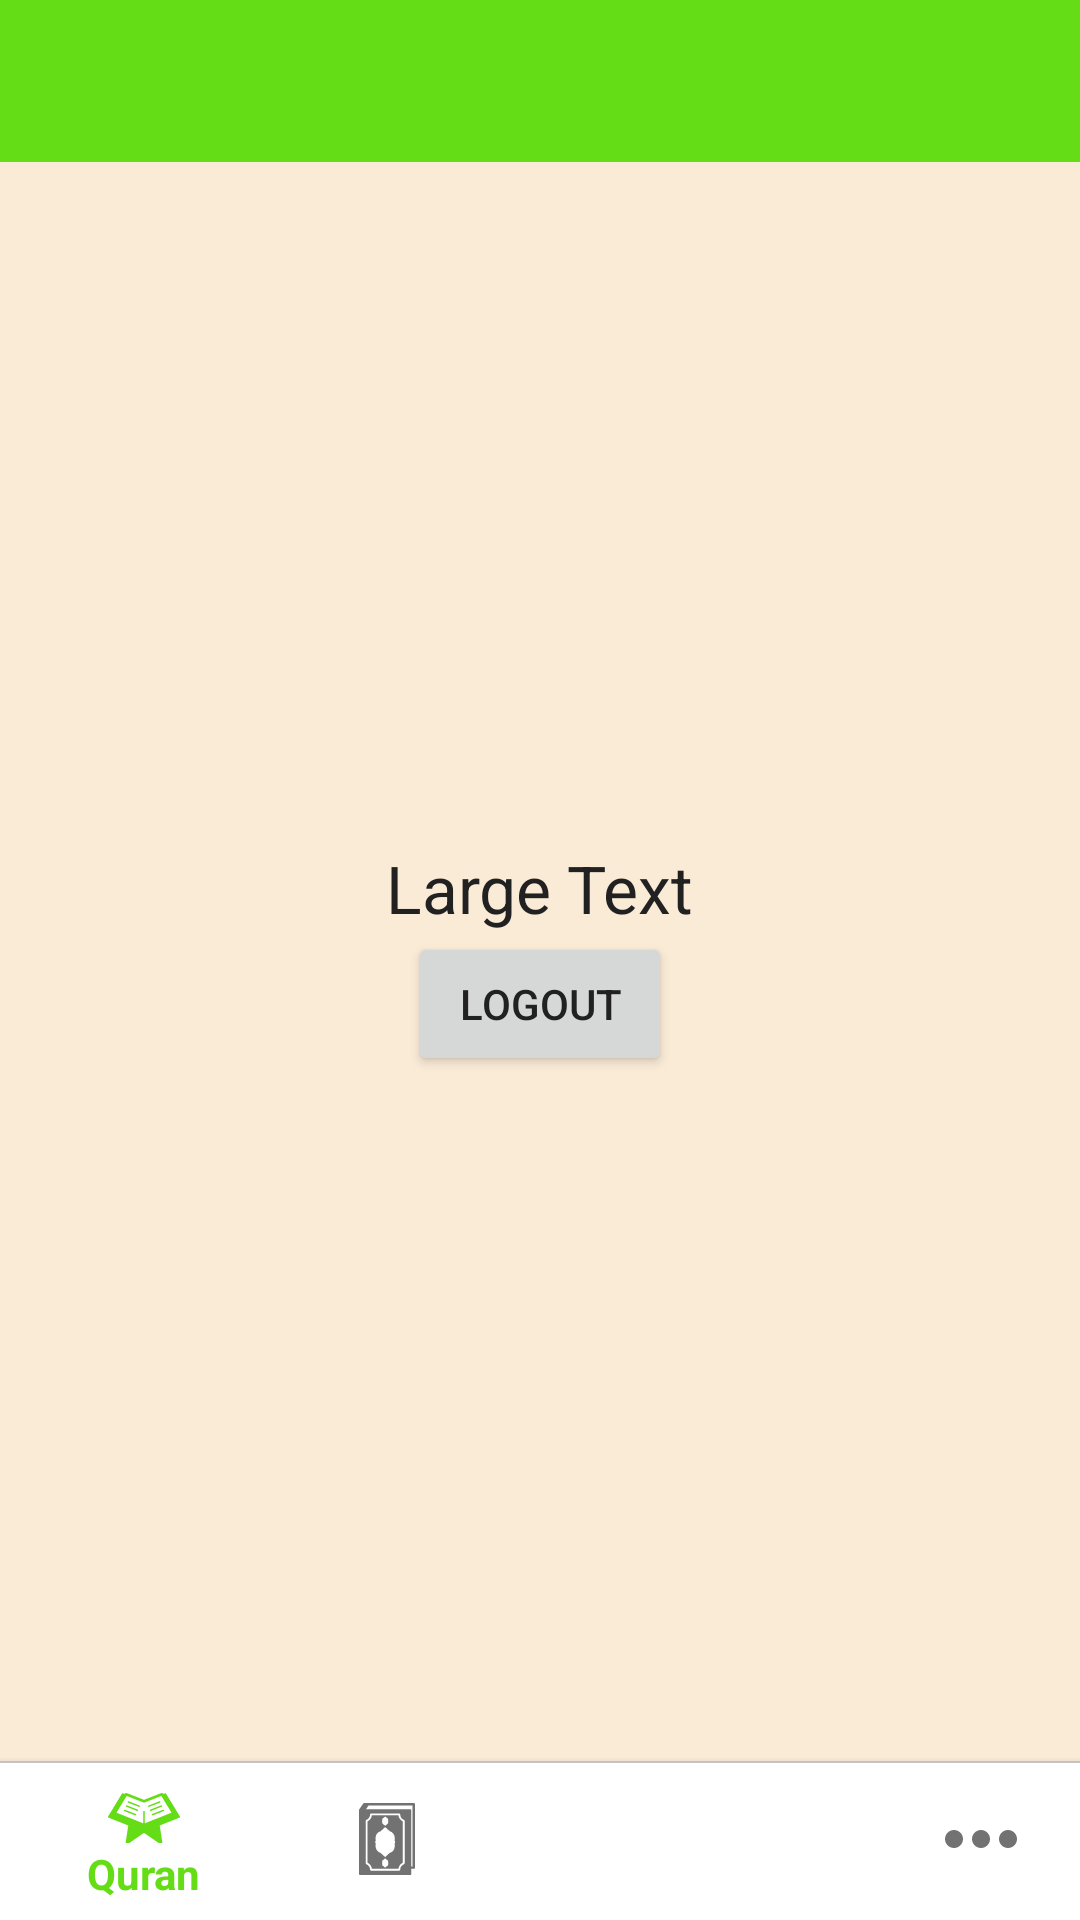

Write the Android layout XML for this screen, with the resource values it uses.
<!-- AndroidManifest.xml: application theme AppTheme.atiq -->
<!-- res/layout/activity_profile.xml -->
<?xml version="1.0" encoding="utf-8"?>
<android.support.design.widget.CoordinatorLayout
    xmlns:android="http://schemas.android.com/apk/res/android"

    android:layout_width="match_parent"
    android:layout_height="match_parent"
    xmlns:tools="http://schemas.android.com/tools"
    xmlns:app="http://schemas.android.com/apk/res-auto"
    tools:context=".ActivityAccount">


    <RelativeLayout
        android:layout_width="match_parent"
        android:layout_height="match_parent"
        android:id="@+id/relLayout">


        <RelativeLayout
            android:layout_width="match_parent"
            android:layout_height="54dp"
            android:id="@+id/relLayoutTopBar"
            android:layout_alignParentTop="true">


            <include
                layout="@layout/toolbar"
                android:layout_width="match_parent"
                android:layout_height="wrap_content" />



        </RelativeLayout>





        <RelativeLayout
            xmlns:android="http://schemas.android.com/apk/res/android"
            xmlns:tools="http://schemas.android.com/tools"
            xmlns:app="http://schemas.android.com/apk/res-auto"
            android:id="@+id/relLayoutMiddle"
            android:layout_width="match_parent"
            android:layout_height="match_parent"
            android:orientation="vertical"
            android:layout_above="@+id/relLayoutBotBar"
            android:layout_below="@+id/relLayoutTopBar"
            android:paddingBottom="@dimen/activity_vertical_margin"
            android:paddingLeft="@dimen/activity_horizontal_margin"
            android:paddingRight="@dimen/activity_horizontal_margin"
            android:paddingTop="@dimen/activity_vertical_margin"
            tools:context="net.simplifiedcoding.firebaseauthdemo.ActivityMore">

            <LinearLayout
                android:layout_centerVertical="true"
                android:layout_width="match_parent"
                android:layout_height="wrap_content"
                android:orientation="vertical">

                <TextView
                    android:layout_width="wrap_content"
                    android:layout_height="wrap_content"
                    android:textAppearance="?android:attr/textAppearanceLarge"
                    android:text="Large Text"
                    android:id="@+id/textViewUserEmail"
                    android:layout_gravity="center_horizontal" />

                <Button
                    android:layout_width="wrap_content"
                    android:layout_height="wrap_content"
                    android:text="@string/logout"
                    android:id="@+id/buttonLogout"
                    android:layout_gravity="center_horizontal" />



            </LinearLayout>


        </RelativeLayout>

        <RelativeLayout
            android:layout_width="match_parent"
            android:layout_height="54dp"
            android:id="@+id/relLayoutBotBar"
            android:layout_alignParentBottom="true">

            <android.support.design.widget.BottomNavigationView
                android:id="@+id/bottomNavView_Bar"
                android:layout_width="match_parent"
                android:layout_height="match_parent"

                android:background="@drawable/white_gray_border_top"
                app:menu="@menu/bottom_navigation_menu" />

        </RelativeLayout>

    </RelativeLayout>



</android.support.design.widget.CoordinatorLayout>
<!-- res/layout/toolbar.xml (included above) -->
<?xml version="1.0" encoding="utf-8"?>
<android.support.v7.widget.Toolbar
    xmlns:android="http://schemas.android.com/apk/res/android"
    xmlns:app="http://schemas.android.com/apk/res-auto"
    android:id="@+id/toolbar"
    android:layout_width="match_parent"
    android:layout_height="?attr/actionBarSize"
    android:background="@color/primaryColor"
    android:minHeight="?attr/actionBarSize"
    app:popupTheme="@style/ThemeOverlay.AppCompat.Light"
    app:theme="@style/ThemeOverlay.AppCompat.Dark.ActionBar" />
<!-- resources referenced by this layout -->
<resources>
  <color name="primaryColor">#64dd17</color>
  <dimen name="activity_horizontal_margin">12dp</dimen>
  <dimen name="activity_vertical_margin">12dp</dimen>
  <!-- drawable white_gray_border_top (drawable) -->
  <?xml version="1.0" encoding="utf-8"?>
  <layer-list xmlns:android="http://schemas.android.com/apk/res/android"
      android:layout_width="match_parent"
      android:layout_height="1dp">
  
      <item
          android:bottom="-1dp"
          android:right="-1dp"
          android:left="-1dp"
          android:top="1dp">
  
          <shape
              android:shape="rectangle">
              <stroke android:width="0.5dp"
                  android:color="@color/colorGray"/>
              <solid android:color="@color/colorWhite"/>
          </shape>
  
      </item>
  
  
  
  </layer-list>
  <string name="logout">Logout</string>
  <style name="AppTheme.atiq" parent="AppTheme.Base">
          <item name="android:windowBackground">@color/windowBackgroundColor</item>
  
      </style>
  <color name="colorGray">#c3c3c3</color>
  <color name="colorWhite">#ffffff</color>
  <style name="AppTheme.Base" parent="Theme.AppCompat.Light.NoActionBar">
          <item name="colorPrimary">@color/primaryColor</item>
          <item name="colorPrimaryDark">@color/primaryColorDark</item>
          <item name="colorAccent">@color/accentColor</item>
          <item name="android:divider">@color/dividerColor</item>
          <item name="android:textColorPrimary">@color/primaryTextColor</item>
          <item name="android:textColorSecondary">@color/secondaryTextColor</item>
  
      </style>
  <color name="windowBackgroundColor">#faebd7</color>
  <color name="primaryColorDark">#1faa00</color>
  <color name="accentColor">#09af00</color>
  <color name="dividerColor">#41c300</color>
  <color name="primaryTextColor">#212121</color>
  <color name="secondaryTextColor">#727272</color>
</resources>
